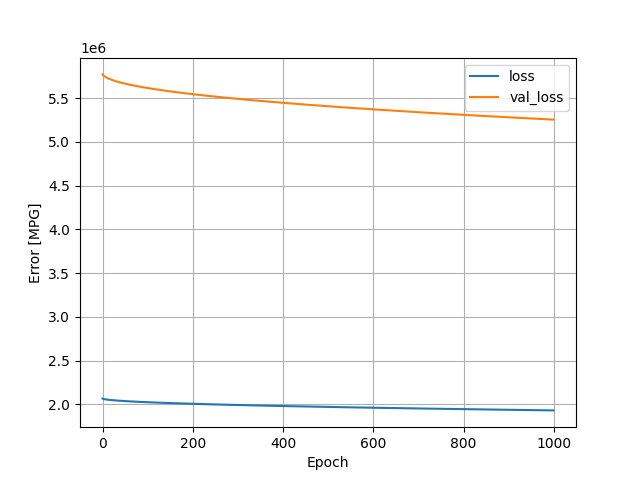

Source data for this figure (header and first rows):
, loss, val_loss, epoch
0, 2066582, 5771456, 0
1, 2064164, 5764439, 1
2, 2062556, 5758989, 2
3, 2061252, 5754337, 3
4, 2060132, 5750249, 4
5, 2059131, 5746560, 5
6, 2058219, 5743161, 6
7, 2057375, 5740000, 7
8, 2056583, 5737025, 8
9, 2055842, 5734220, 9
10, 2055137, 5731537, 10
11, 2054463, 5728977, 11
12, 2053822, 5726527, 12
13, 2053204, 5724164, 13
14, 2052609, 5721896, 14
15, 2052035, 5719695, 15
16, 2051478, 5717556, 16
17, 2050938, 5715480, 17
18, 2050414, 5713463, 18
19, 2049904, 5711502, 19
20, 2049407, 5709588, 20
21, 2048921, 5707718, 21
22, 2048447, 5705890, 22
23, 2047985, 5704102, 23
24, 2047530, 5702351, 24
25, 2047085, 5700633, 25
26, 2046649, 5698951, 26
27, 2046222, 5697298, 27
28, 2045801, 5695671, 28
29, 2045389, 5694075, 29
30, 2044983, 5692504, 30
31, 2044584, 5690960, 31
32, 2044192, 5689436, 32
33, 2043804, 5687942, 33
34, 2043423, 5686466, 34
35, 2043050, 5685016, 35
36, 2042679, 5683587, 36
37, 2042314, 5682175, 37
38, 2041954, 5680782, 38
39, 2041600, 5679406, 39
40, 2041248, 5678049, 40
41, 2040902, 5676710, 41
42, 2040560, 5675386, 42
43, 2040222, 5674078, 43
44, 2039889, 5672785, 44
45, 2039559, 5671504, 45
46, 2039233, 5670240, 46
47, 2038909, 5668988, 47
48, 2038589, 5667748, 48
49, 2038272, 5666520, 49
50, 2037959, 5665308, 50
51, 2037650, 5664103, 51
52, 2037344, 5662915, 52
53, 2037038, 5661737, 53
54, 2036737, 5660570, 54
55, 2036441, 5659414, 55
56, 2036144, 5658272, 56
57, 2035852, 5657140, 57
58, 2035561, 5656018, 58
59, 2035275, 5654907, 59
... 940 more rows
